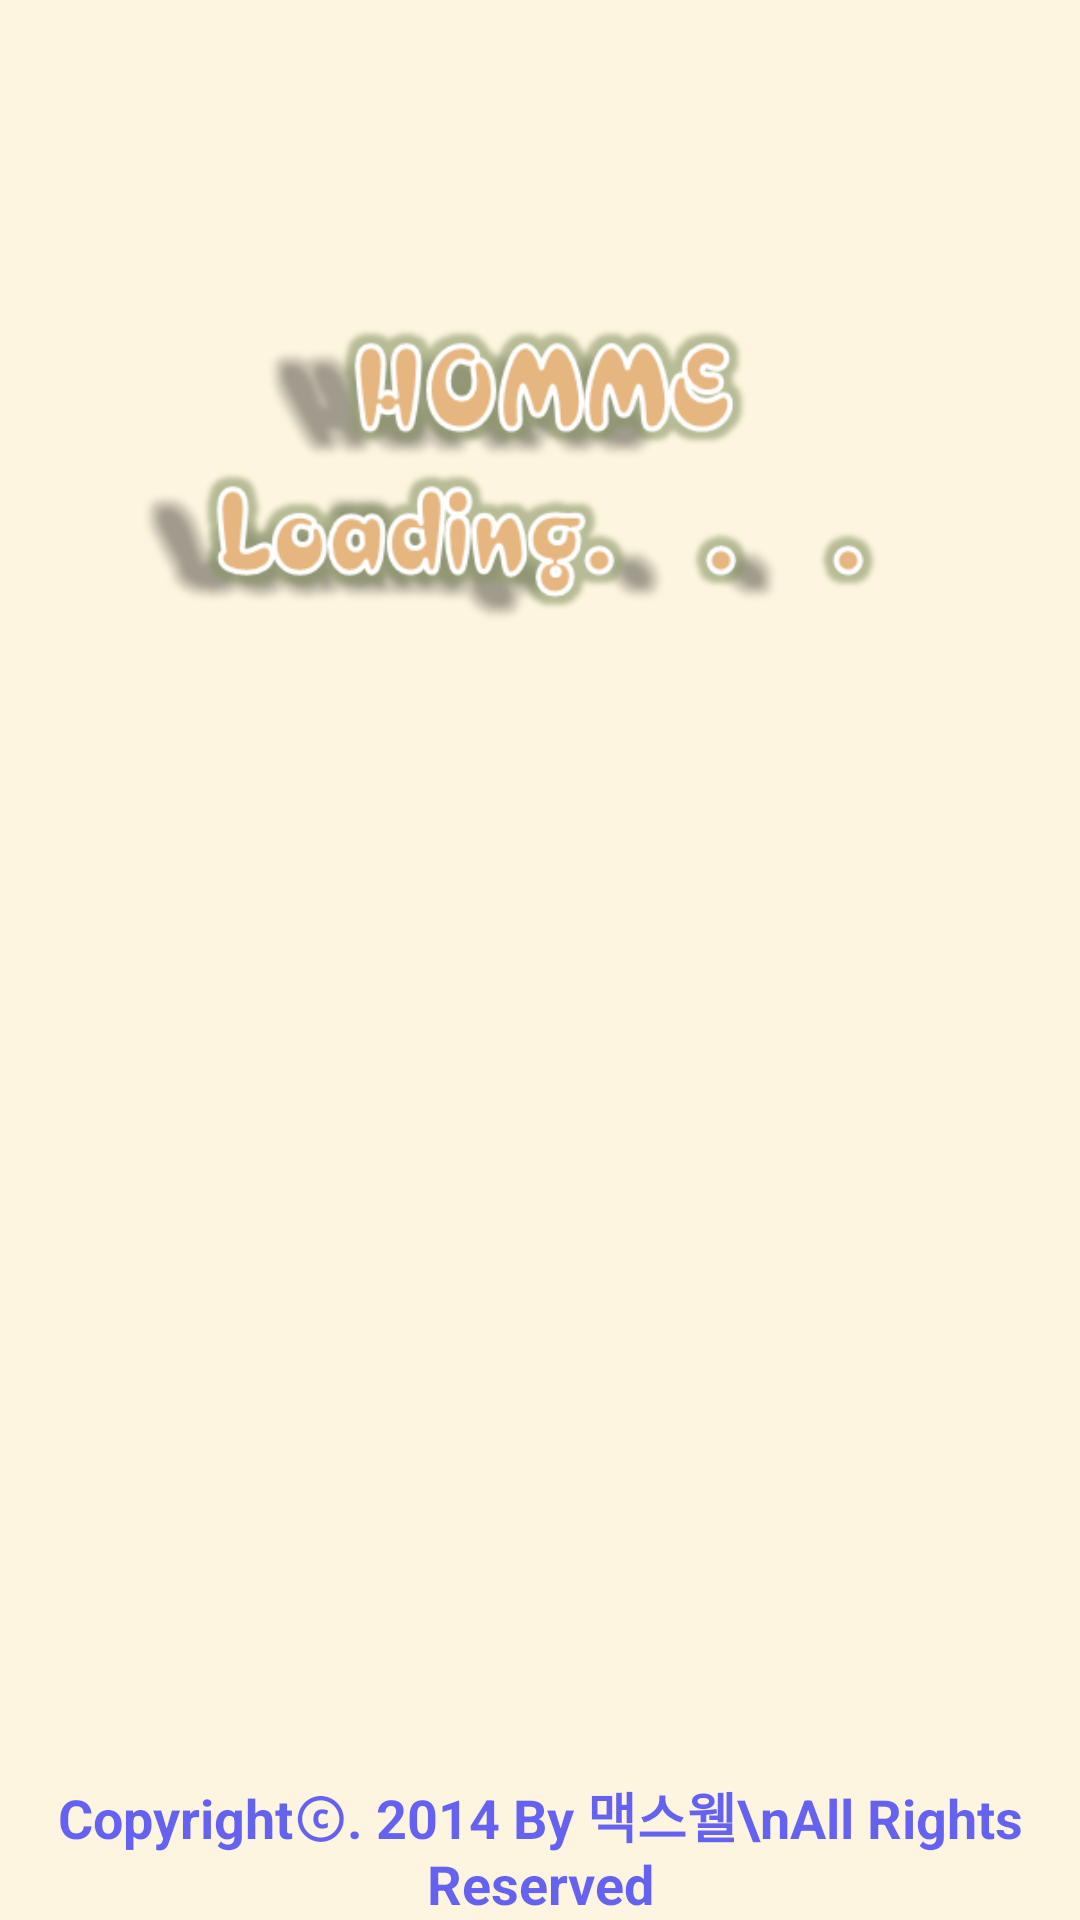

Produce the Android XML layout that renders to this screen, including the resource entries it uses.
<!-- AndroidManifest.xml: application theme AppTheme -->
<!-- res/layout/loding_splash.xml -->
<?xml version="1.0" encoding="utf-8"?>
<LinearLayout xmlns:android="http://schemas.android.com/apk/res/android"
    android:layout_width="match_parent"
    android:layout_height="match_parent"
    android:orientation="vertical"
    android:gravity="center"
    android:background="#33F2CB61" >

    <ImageView
        android:id="@+id/imageView1"
        android:layout_width="match_parent"
        android:layout_height="match_parent"
        android:scaleType="fitCenter"
        android:layout_weight="1"
        android:src="@drawable/loading" />

    <TextView
        android:id="@+id/textView1"
        android:layout_width="match_parent"
        android:layout_height="match_parent"
        android:layout_weight="1"
        android:gravity="bottom|center"
        android:textSize="18dp"
        android:textStyle="bold"
        android:textColor="#990000ff"
        android:text="Copyrightⓒ. 2014 By 맥스웰\nAll Rights Reserved" />
 
</LinearLayout>
<!-- resources referenced by this layout -->
<resources>
  <!-- drawable loading: png bitmap (drawable-mdpi, 46117 bytes) -->
  <style name="AppTheme" parent="AppBaseTheme">
         
          <item name="android:windowNoTitle">true</item>
          
      </style>
  <style name="AppBaseTheme" parent="android:Theme.Light">
        
          <item name="android:windowNoTitle">true</item>
          
      </style>
</resources>
